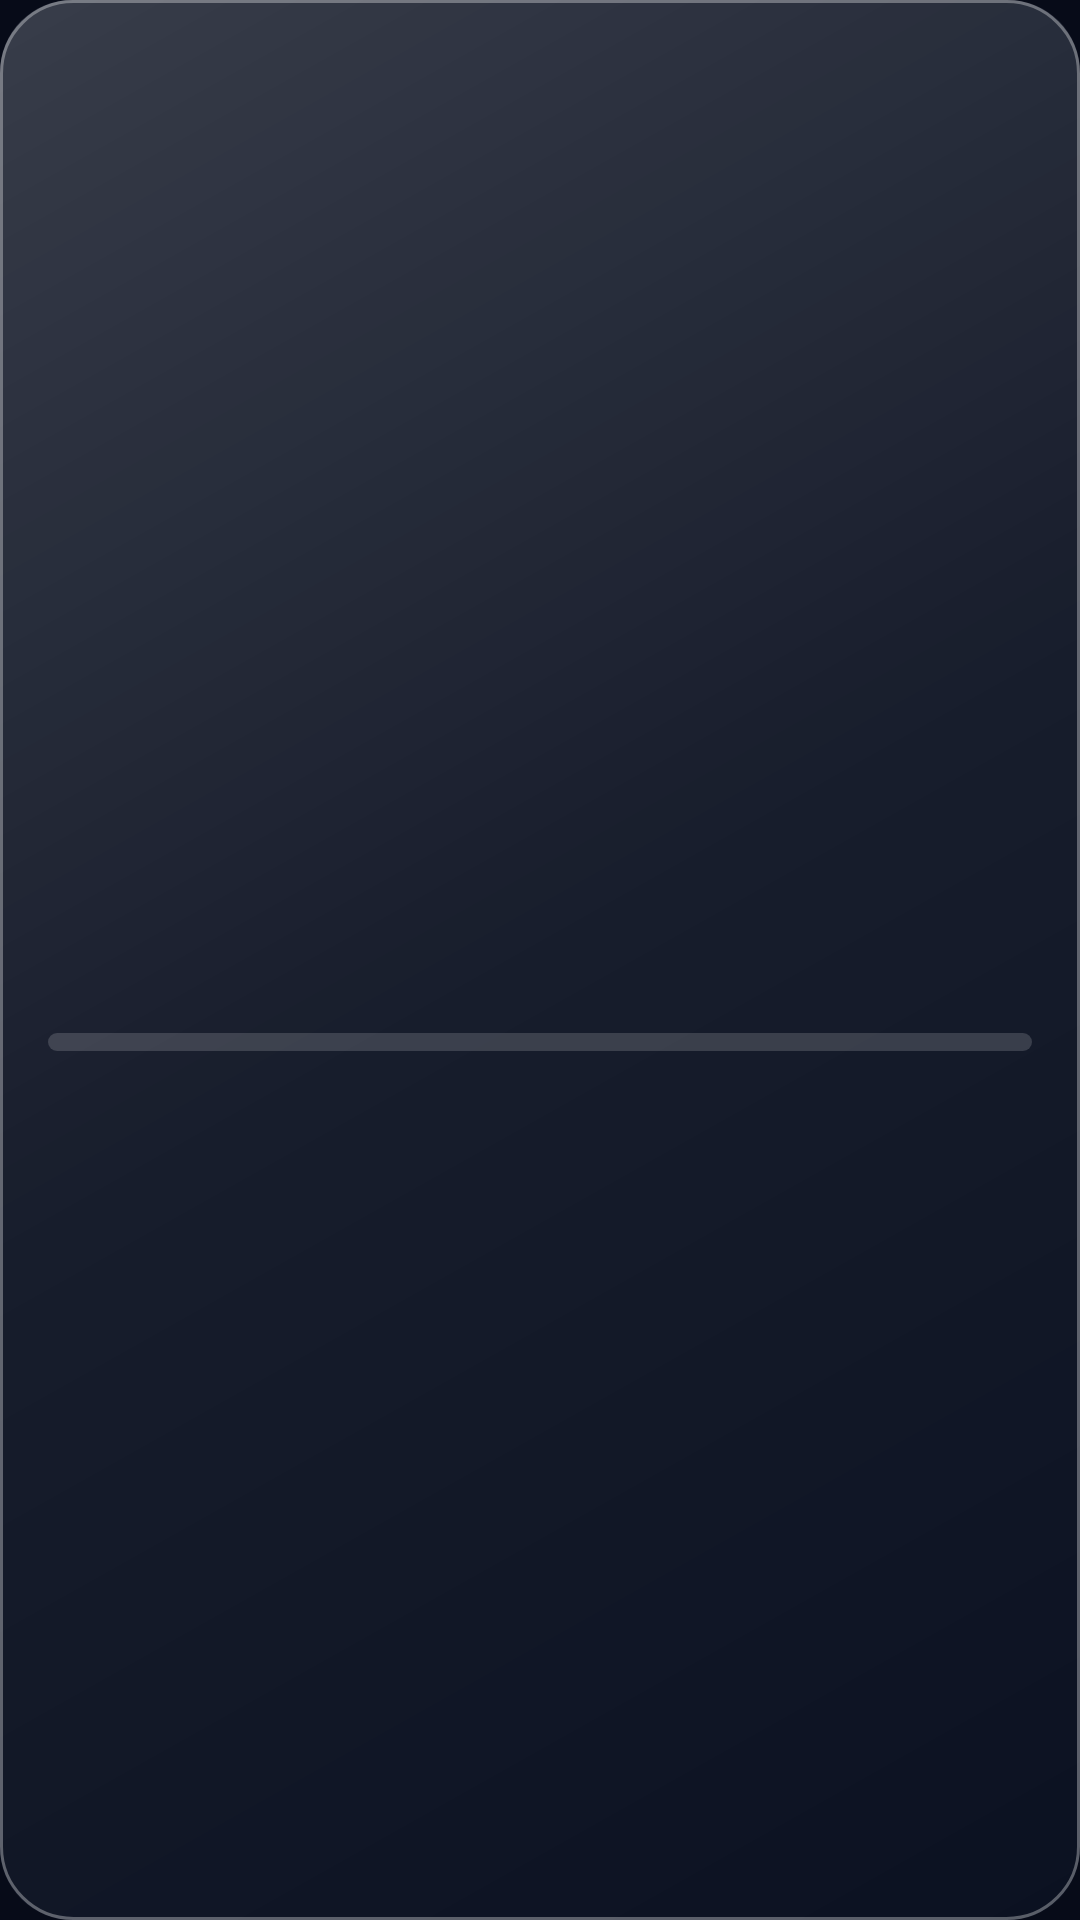

Reconstruct the res/layout file that produces this screen, plus the resources it refers to.
<!-- AndroidManifest.xml: application theme Theme.LumeTime -->
<!-- res/layout/widget_year_pulse.xml -->
<?xml version="1.0" encoding="utf-8"?>
<LinearLayout xmlns:android="http://schemas.android.com/apk/res/android"
    android:id="@+id/widgetYearRoot"
    android:layout_width="match_parent"
    android:layout_height="match_parent"
    android:background="@drawable/bg_widget_dark_balanced"
    android:gravity="center_vertical"
    android:orientation="vertical"
    android:paddingHorizontal="16dp"
    android:paddingVertical="12dp">

    <LinearLayout
        android:layout_width="match_parent"
        android:layout_height="wrap_content"
        android:gravity="center_vertical"
        android:orientation="horizontal">

        <TextView
            android:id="@+id/tvWidgetYearBadge"
            android:layout_width="0dp"
            android:layout_height="wrap_content"
            android:layout_weight="1"
            android:fontFamily="sans-serif-medium"
            android:letterSpacing="0.06"
            android:textColor="#FF67E8F9"
            android:textSize="11sp"
            android:textStyle="bold" />

        <TextView
            android:id="@+id/tvWidgetYearPercent"
            android:layout_width="wrap_content"
            android:layout_height="wrap_content"
            android:fontFamily="sans-serif-medium"
            android:textColor="#FFB8C4D9"
            android:textSize="11sp"
            android:textStyle="bold" />
    </LinearLayout>

    <LinearLayout
        android:layout_width="match_parent"
        android:layout_height="wrap_content"
        android:layout_marginTop="4dp"
        android:gravity="bottom"
        android:orientation="horizontal">

        <TextView
            android:id="@+id/tvWidgetYearDays"
            android:layout_width="wrap_content"
            android:layout_height="wrap_content"
            android:fontFamily="sans-serif-medium"
            android:includeFontPadding="false"
            android:textColor="#FFF8FAFC"
            android:textSize="24sp"
            android:textStyle="bold" />

        <TextView
            android:id="@+id/tvWidgetYearHours"
            android:layout_width="0dp"
            android:layout_height="wrap_content"
            android:layout_marginStart="8dp"
            android:layout_marginBottom="2dp"
            android:layout_weight="1"
            android:ellipsize="end"
            android:maxLines="1"
            android:textColor="#FFB8C4D9"
            android:textSize="12sp" />
    </LinearLayout>

    <ProgressBar
        android:id="@+id/pbWidgetYear"
        style="?android:attr/progressBarStyleHorizontal"
        android:layout_width="match_parent"
        android:layout_height="6dp"
        android:layout_marginTop="8dp"
        android:max="1000"
        android:progressDrawable="@drawable/bg_widget_progress" />

</LinearLayout>
<!-- resources referenced by this layout -->
<resources>
  <!-- drawable bg_widget_dark_balanced (drawable) -->
  <?xml version="1.0" encoding="utf-8"?>
  <layer-list xmlns:android="http://schemas.android.com/apk/res/android">
      <item>
          <shape android:shape="rectangle">
              <solid android:color="#960B1224" />
              <corners android:radius="24dp" />
          </shape>
      </item>
      <item>
          <shape android:shape="rectangle">
              <gradient
                  android:angle="315"
                  android:centerColor="#0EFFFFFF"
                  android:endColor="#02FFFFFF"
                  android:startColor="#30FFFFFF"
                  android:type="linear" />
              <corners android:radius="24dp" />
          </shape>
      </item>
      <item>
          <shape android:shape="rectangle">
              <solid android:color="@android:color/transparent" />
              <corners android:radius="24dp" />
              <stroke
                  android:width="1dp"
                  android:color="#52FFFFFF" />
          </shape>
      </item>
  </layer-list>
  <!-- drawable bg_widget_progress (drawable) -->
  <?xml version="1.0" encoding="utf-8"?>
  <layer-list xmlns:android="http://schemas.android.com/apk/res/android">
      <item android:id="@android:id/background">
          <shape android:shape="rectangle">
              <corners android:radius="999dp" />
              <solid android:color="#28FFFFFF" />
          </shape>
      </item>
      <item android:id="@android:id/progress">
          <clip>
              <shape android:shape="rectangle">
                  <corners android:radius="999dp" />
                  <gradient
                      android:angle="0"
                      android:endColor="#FF67E8F9"
                      android:startColor="#FF3B82F6" />
              </shape>
          </clip>
      </item>
  </layer-list>
  <style name="Theme.LumeTime" parent="Theme.AppCompat.DayNight.NoActionBar">
          <item name="android:statusBarColor">@android:color/transparent</item>
          <item name="android:navigationBarColor">@android:color/transparent</item>
          <item name="colorAccent">@color/accent_cyan</item>
          <item name="android:windowBackground">@color/bg_base</item>
      </style>
  <color name="accent_cyan">#38BDF8</color>
  <color name="bg_base">#070B18</color>
</resources>
